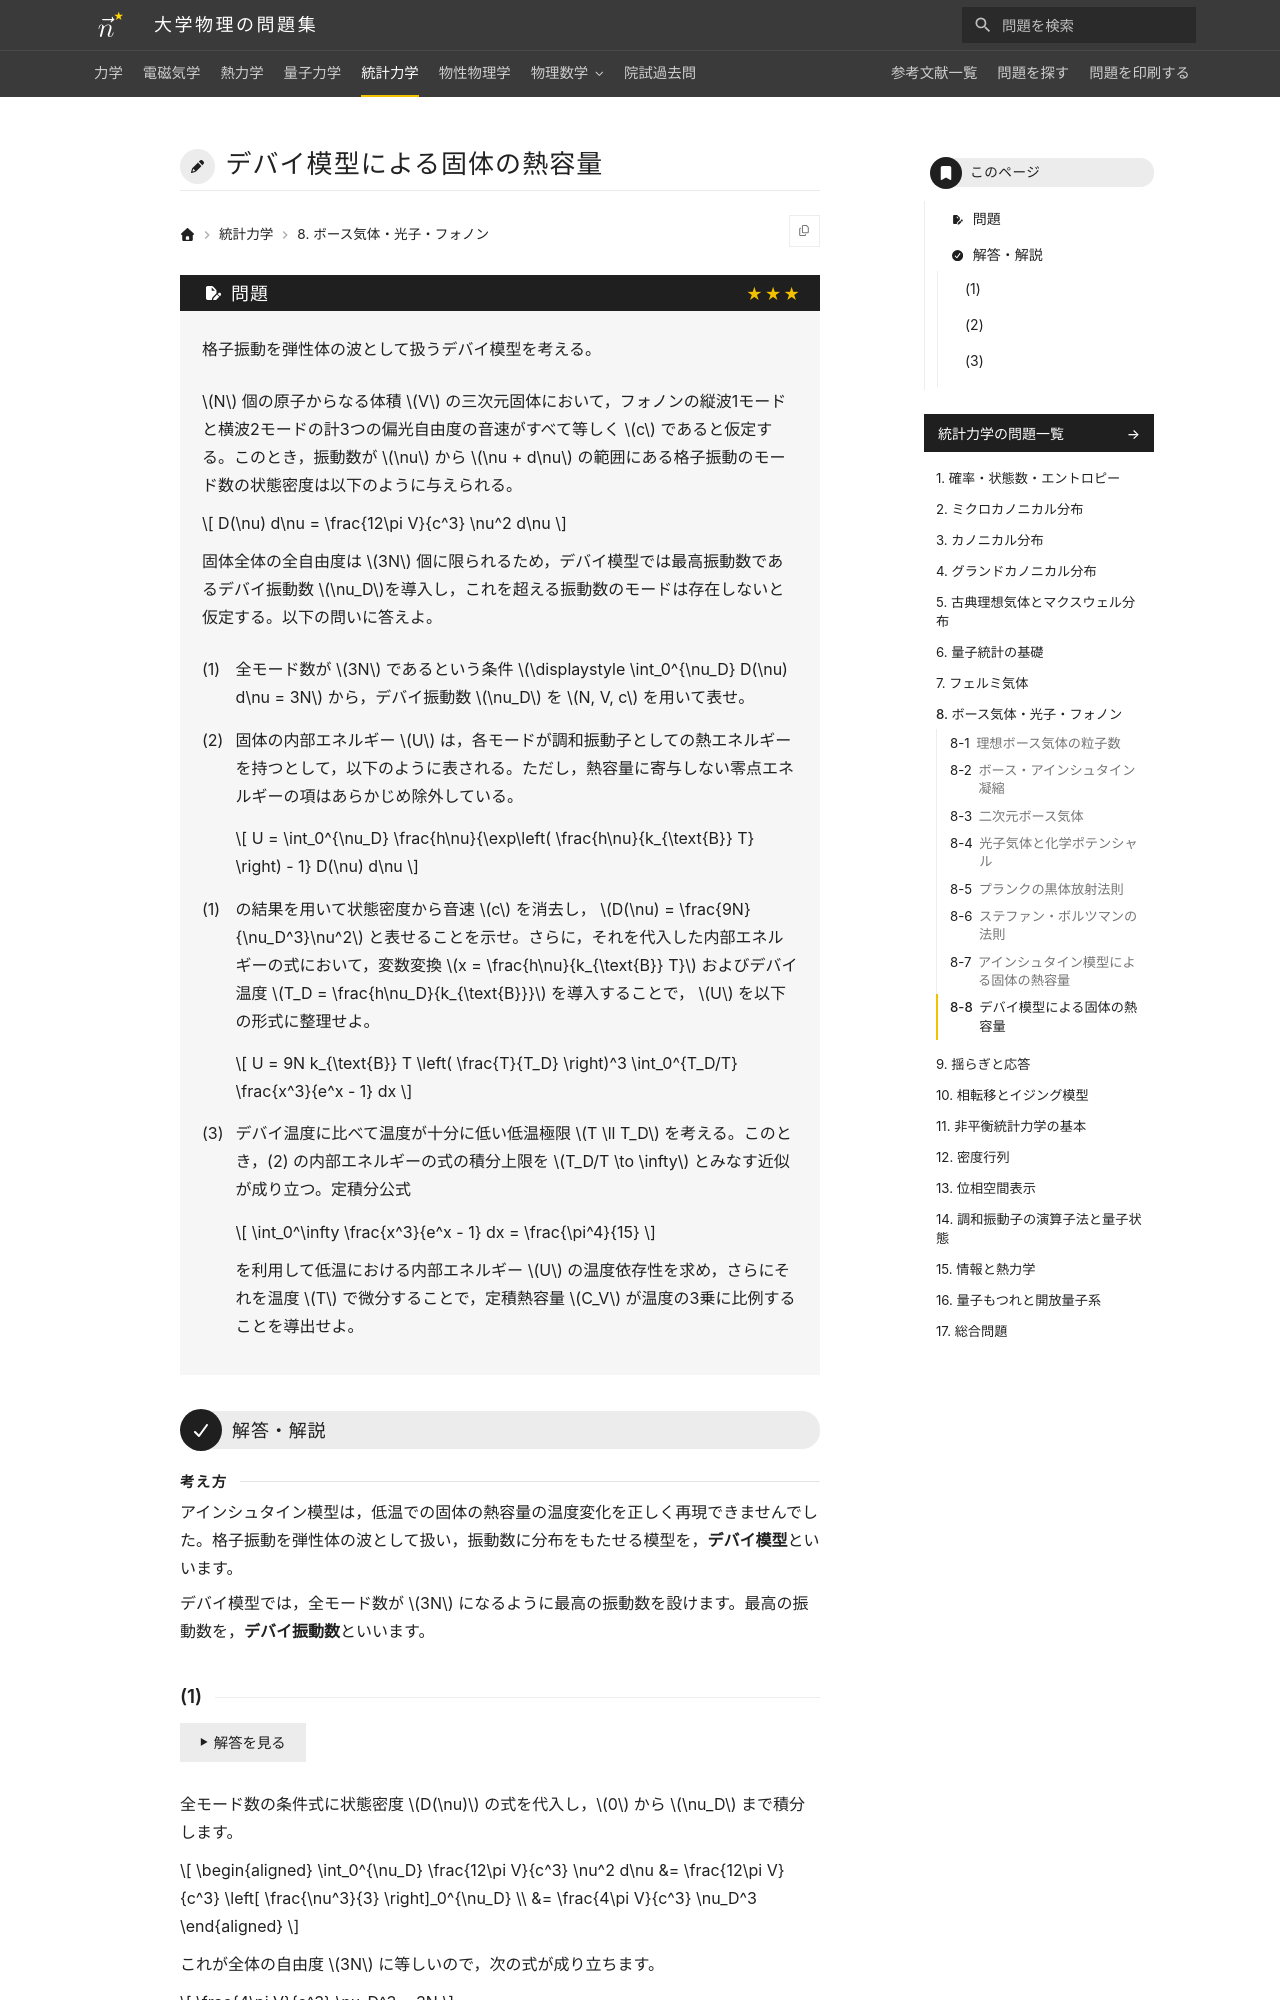

repository: Nanana-2/physics-site · page: 05statistical_mechanics/08/08_080/index.html · generator: mkdocs

---
tags:
  - 発展
---

# デバイ模型による固体の熱容量

## 問題
格子振動を弾性体の波として扱うデバイ模型を考える。

$N$ 個の原子からなる体積 $V$ の三次元固体において，フォノンの縦波1モードと横波2モードの計3つの偏光自由度の音速がすべて等しく $c$ であると仮定する。このとき，振動数が $\nu$ から $\nu + d\nu$ の範囲にある格子振動のモード数の状態密度は以下のように与えられる。

$$
D(\nu) d\nu = \frac{12\pi V}{c^3} \nu^2 d\nu
$$

固体全体の全自由度は $3N$ 個に限られるため，デバイ模型では最高振動数であるデバイ振動数 $\nu_D$を導入し，これを超える振動数のモードは存在しないと仮定する。以下の問いに答えよ。

(1) 全モード数が $3N$ であるという条件 $\displaystyle \int_0^{\nu_D} D(\nu) d\nu = 3N$ から，デバイ振動数 $\nu_D$ を $N, V, c$ を用いて表せ。

(2) 固体の内部エネルギー $U$ は，各モードが調和振動子としての熱エネルギーを持つとして，以下のように表される。ただし，熱容量に寄与しない零点エネルギーの項はあらかじめ除外している。

$$
U = \int_0^{\nu_D} \frac{h\nu}{\exp\left( \frac{h\nu}{k_{\text{B}} T} \right) - 1} D(\nu) d\nu
$$

(1) の結果を用いて状態密度から音速 $c$ を消去し， $D(\nu) = \frac{9N}{\nu_D^3}\nu^2$ と表せることを示せ。さらに，それを代入した内部エネルギーの式において，変数変換 $x = \frac{h\nu}{k_{\text{B}} T}$ およびデバイ温度 $T_D = \frac{h\nu_D}{k_{\text{B}}}$ を導入することで， $U$ を以下の形式に整理せよ。

$$
U = 9N k_{\text{B}} T \left( \frac{T}{T_D} \right)^3 \int_0^{T_D/T} \frac{x^3}{e^x - 1} dx
$$

(3) デバイ温度に比べて温度が十分に低い低温極限 $T \ll T_D$ を考える。このとき，(2) の内部エネルギーの式の積分上限を $T_D/T \to \infty$ とみなす近似が成り立つ。定積分公式

$$
\int_0^\infty \frac{x^3}{e^x - 1} dx = \frac{\pi^4}{15}
$$

を利用して低温における内部エネルギー $U$ の温度依存性を求め，さらにそれを温度 $T$ で微分することで，定積熱容量 $C_V$ が温度の3乗に比例することを導出せよ。

---

## 解答・解説

<div class="approach" markdown>
アインシュタイン模型は，低温での固体の熱容量の温度変化を正しく再現できませんでした。格子振動を弾性体の波として扱い，振動数に分布をもたせる模型を，**デバイ模型**といいます。

デバイ模型では，全モード数が $3N$ になるように最高の振動数を設けます。最高の振動数を，**デバイ振動数**といいます。
</div>
